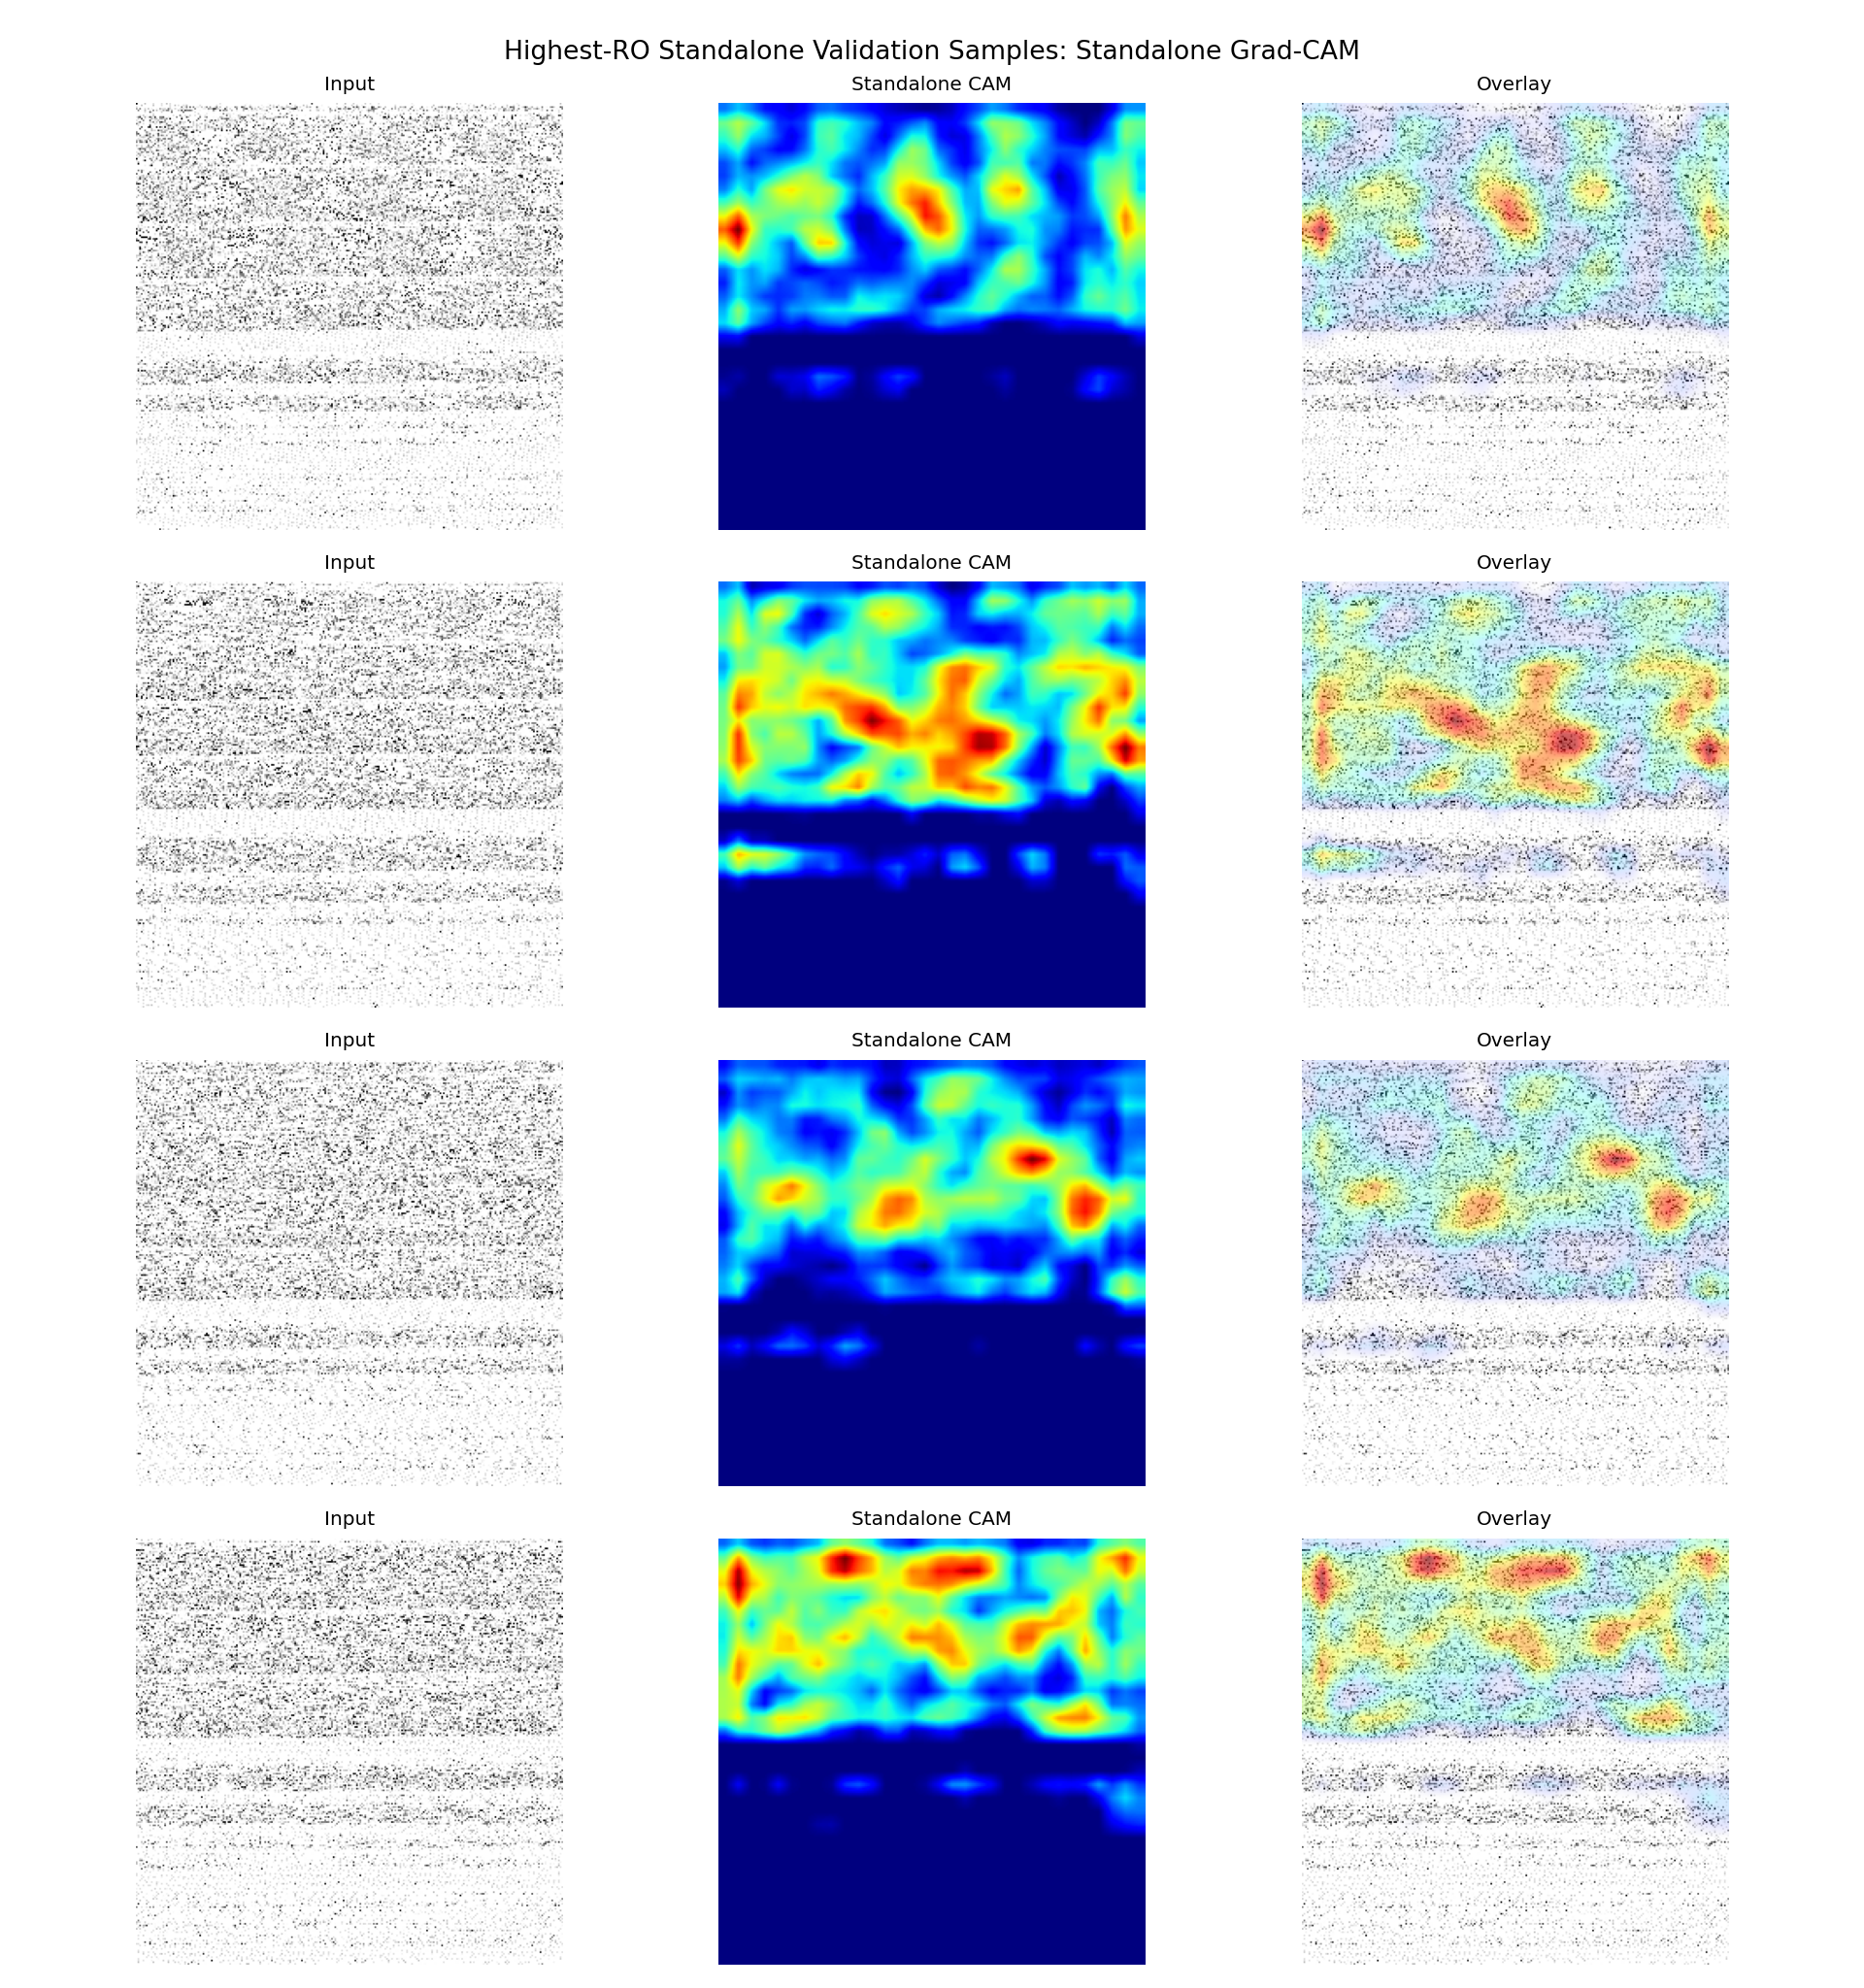

Values plotted in this chart, from the file beside it:
sample_id, app_name, ro_count, probability, predicted_label, correct, split, target_class, target_layer
it1_S074, ro_22000, 22000, 0.6195, 1, True, fold_0, standalone, conv2
it2_S013, ro_21000, 21000, 0.6564, 1, True, fold_0, standalone, conv2
it2_S042, ro_20000, 20000, 0.6164, 1, True, fold_0, standalone, conv2
it1_S027, ro_19000, 19000, 0.5964, 1, True, fold_0, standalone, conv2
